Photos from the image-classification dataset "preprocessed_dr_dataset" in the GitHub repository YASWINKUMAR02/EyeDiseaseNet. Its 4 classes are: mild, moderate, proliferate DR, severe.

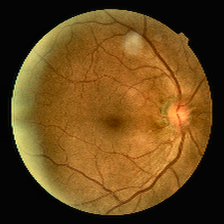
Label: mild

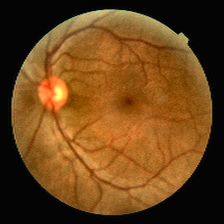
Label: mild

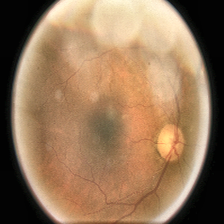
Label: moderate

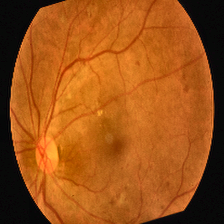
Label: proliferate DR

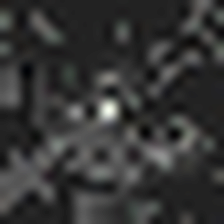
Label: moderate

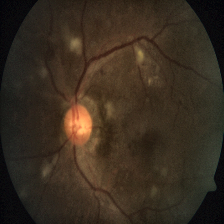
Label: severe
